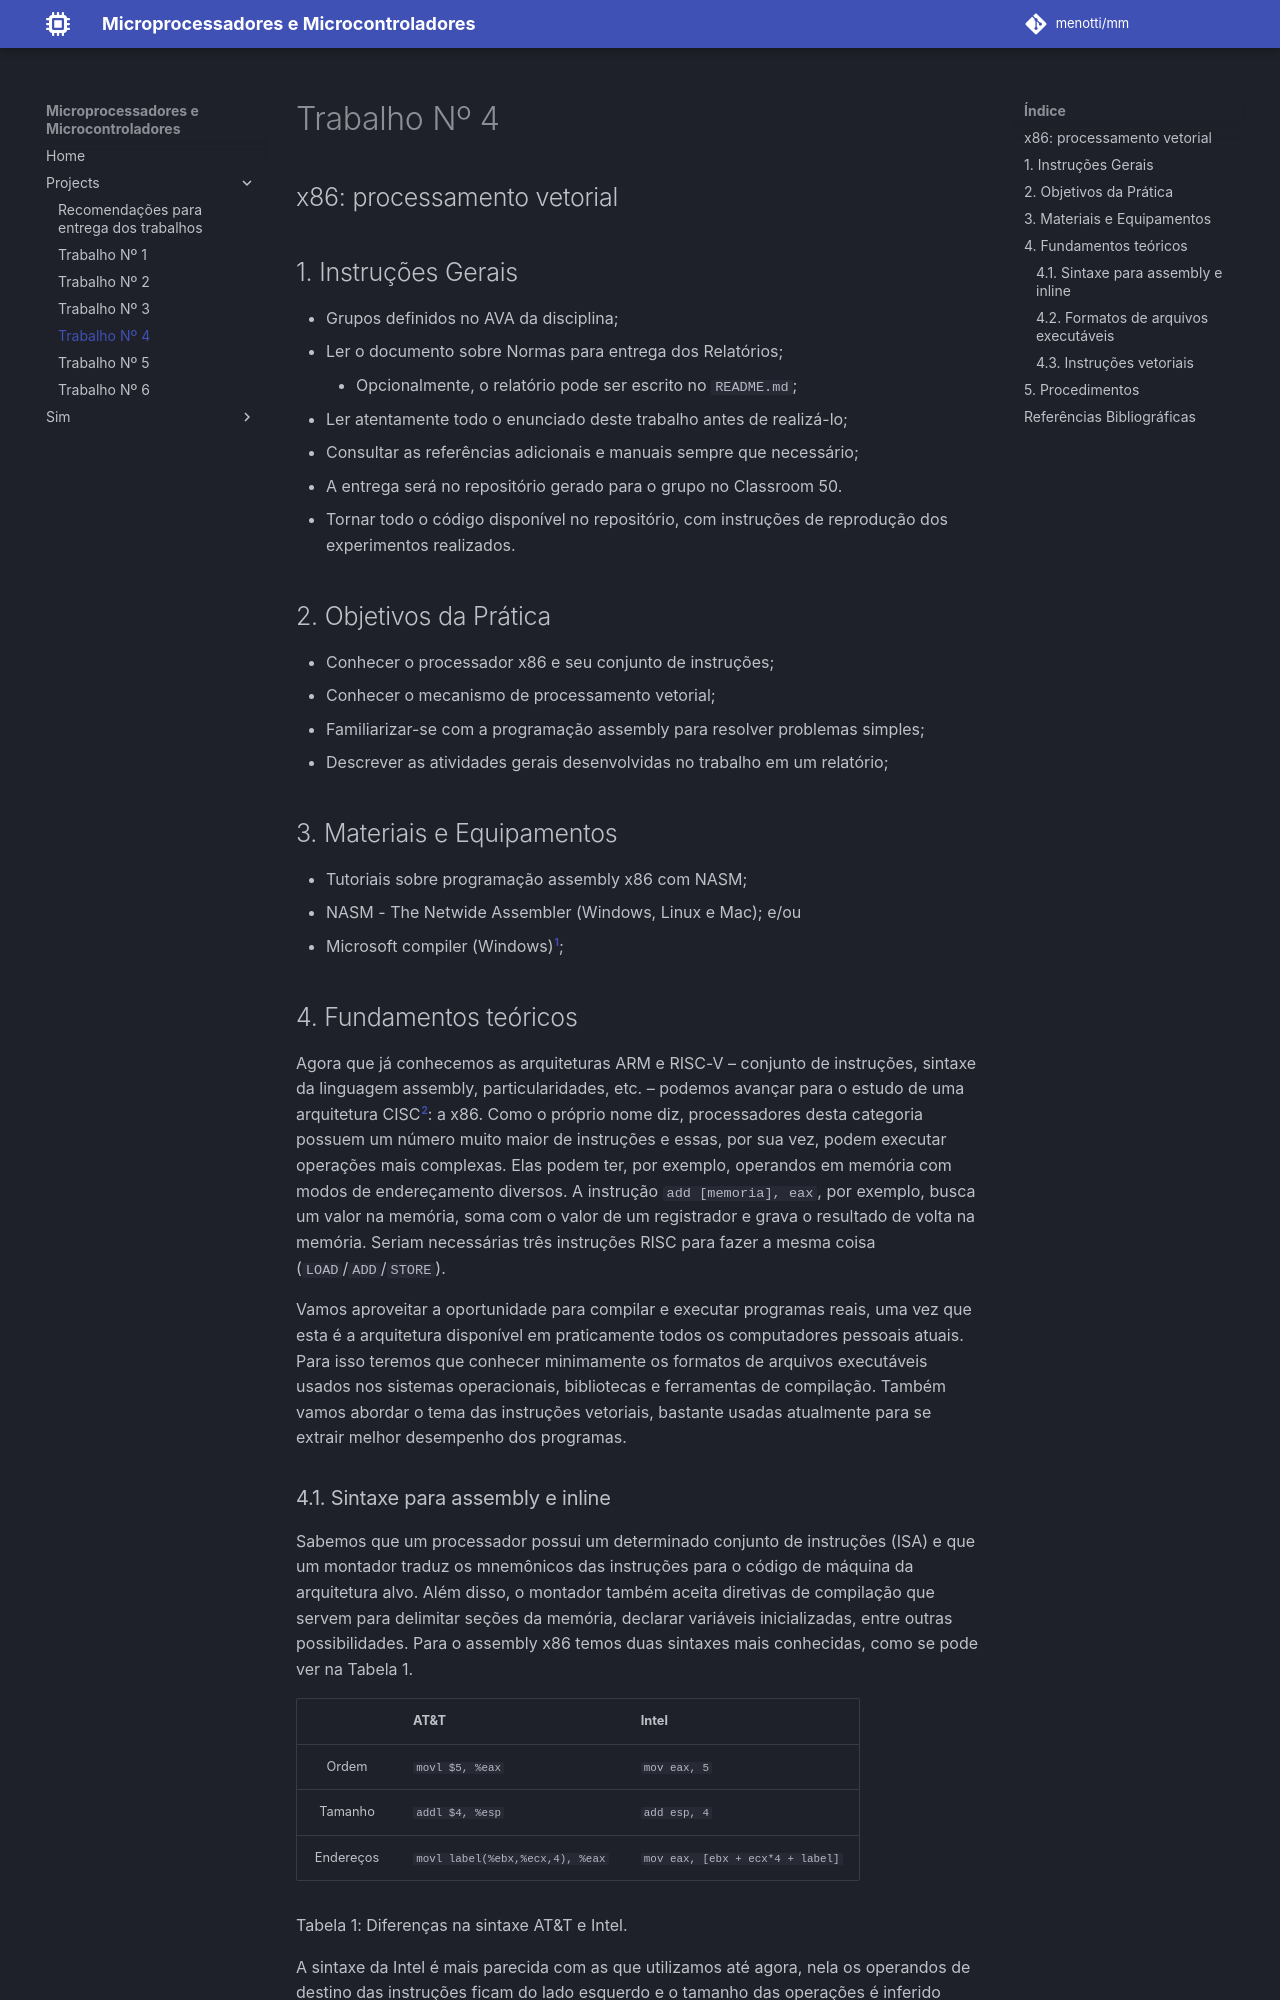

repository: menotti/mm · page: projects/Trabalho_4/index.html · generator: mkdocs

# Trabalho Nº 4

## x86: processamento vetorial

## 1. Instruções Gerais

- Grupos definidos no AVA da disciplina;
- Ler o documento sobre Normas para entrega dos Relatórios;
	- Opcionalmente, o relatório pode ser escrito no `README.md`;
- Ler atentamente todo o enunciado deste trabalho antes de realizá-lo;
- Consultar as referências adicionais e manuais sempre que necessário;
- A entrega será no repositório gerado para o grupo no Classroom 50.
- Tornar todo o código disponível no repositório, com instruções de reprodução dos experimentos realizados.

## 2. Objetivos da Prática

- Conhecer o processador x86 e seu conjunto de instruções;
- Conhecer o mecanismo de processamento vetorial;
- Familiarizar-se com a programação assembly para resolver problemas simples;
- Descrever as atividades gerais desenvolvidas no trabalho em um relatório;

## 3. Materiais e Equipamentos

- Tutoriais sobre programação assembly x86 com NASM;
- NASM - The Netwide Assembler (Windows, Linux e Mac); e/ou
- Microsoft compiler (Windows)[^1];


## 4. Fundamentos teóricos

Agora que já conhecemos as arquiteturas ARM e RISC-V – conjunto de instruções, sintaxe da linguagem assembly, particularidades, etc. – podemos avançar para o estudo de uma arquitetura CISC[^2]: a x86. Como o próprio nome diz, processadores desta categoria possuem um número muito maior de instruções e essas, por sua vez, podem executar operações mais complexas. Elas podem ter, por exemplo, operandos em memória com modos de endereçamento diversos. A instrução `add [memoria], eax`, por exemplo, busca um valor na memória, soma com o valor de um registrador e grava o resultado de volta na memória. Seriam necessárias três instruções RISC para fazer a mesma coisa (`LOAD`/`ADD`/`STORE`).

Vamos aproveitar a oportunidade para compilar e executar programas reais, uma vez que esta é a arquitetura disponível em praticamente todos os computadores pessoais atuais. Para isso teremos que conhecer minimamente os formatos de arquivos executáveis usados nos sistemas operacionais, bibliotecas e ferramentas de compilação. Também vamos abordar o tema das instruções vetoriais, bastante usadas atualmente para se extrair melhor desempenho dos programas.
